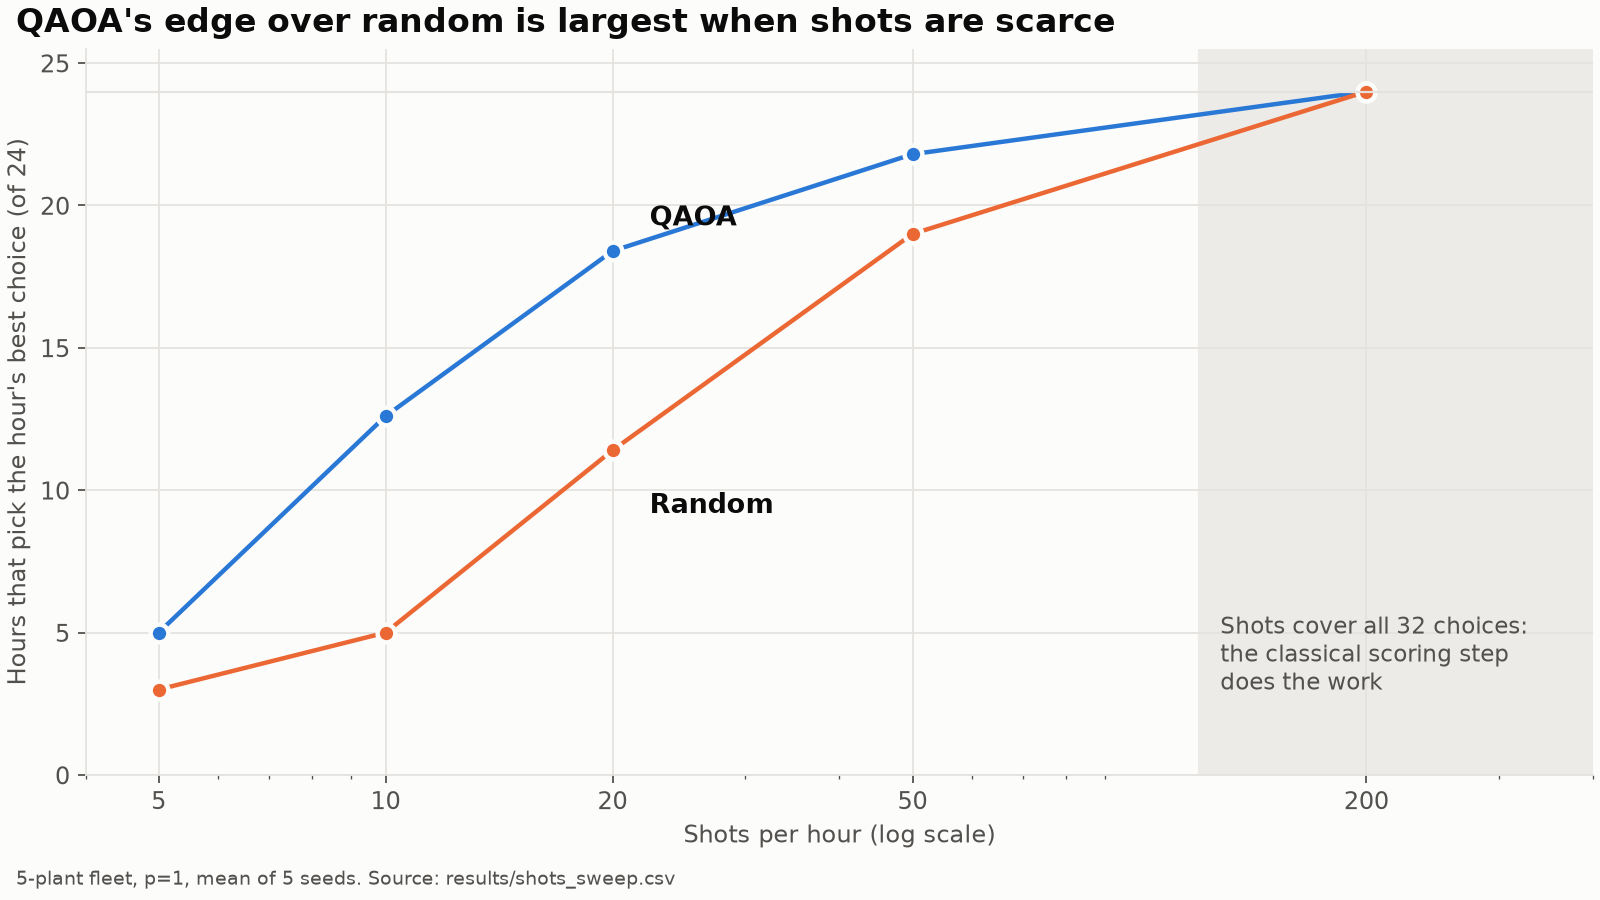

Source data for this figure (header and first rows):
sampler, shots, mean_hours_matching_best
QAOA, 5, 5.0
QAOA, 10, 12.6
QAOA, 20, 18.4
QAOA, 50, 21.8
QAOA, 200, 24.0
Random, 5, 3.0
Random, 10, 5.0
Random, 20, 11.4
Random, 50, 19.0
Random, 200, 24.0
